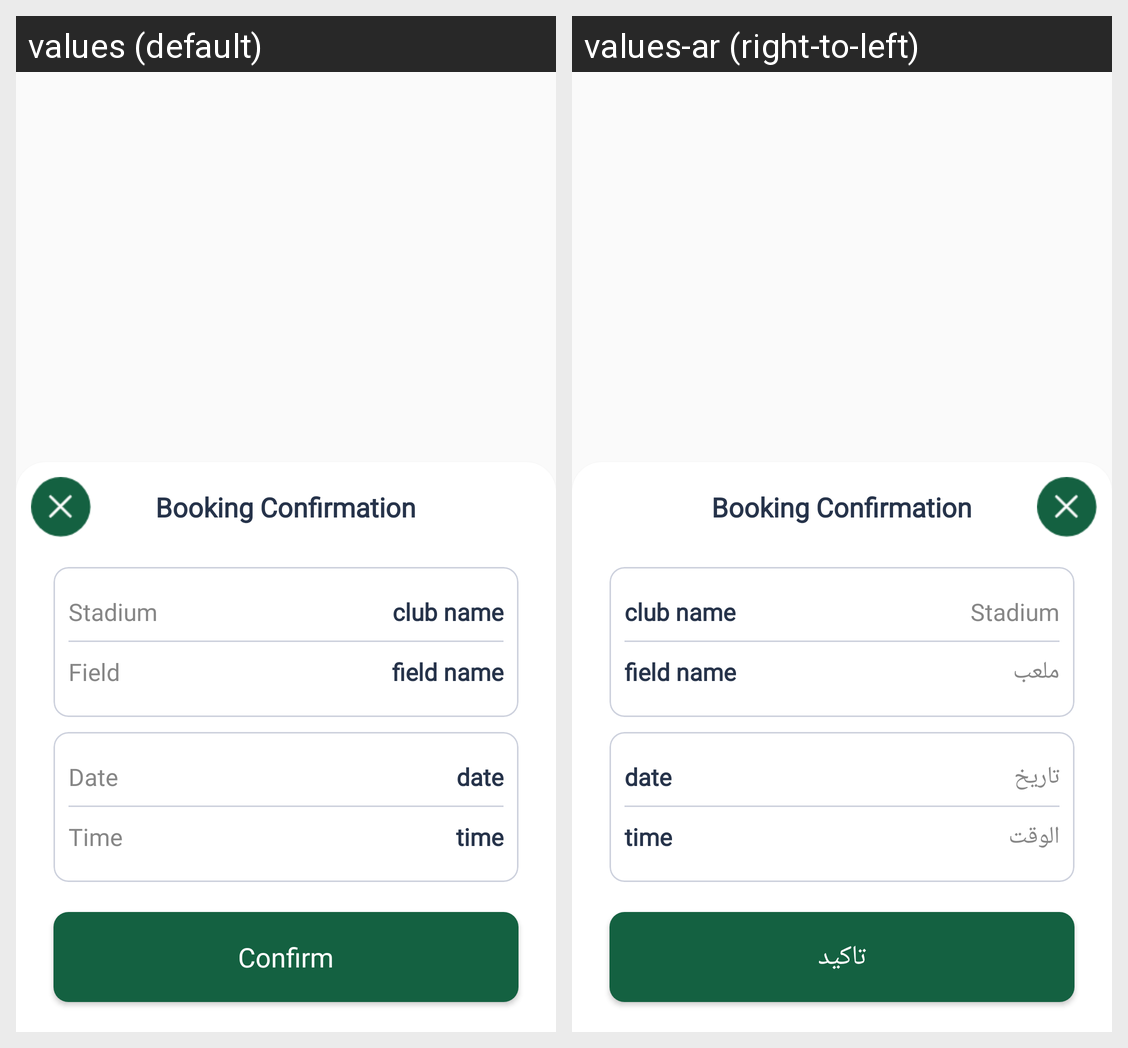

For this localized Android screen grid, give each drawn string resource with its value in every locale shown.
Android screen res/layout/fragment_booking_confirmation_sheet.xml rendered under 2 locales, left to right: values (default), values-ar (right-to-left). Device: Nexus 5 (rendered at 1080×1920; each locale shown at half size, 540×960, under a caption strip naming it); theme AppTheme.
Strings drawn on this screen, with the default value and each locale's value (text and hints the layout hard-codes, and strings that could not be matched under every locale, appear in the picture but are not listed):

field
  values: Field
  values-ar: ملعب

date
  values: Date
  values-ar: تاريخ

time
  values: Time
  values-ar: الوقت

confirm
  values: Confirm
  values-ar: تاكيد
